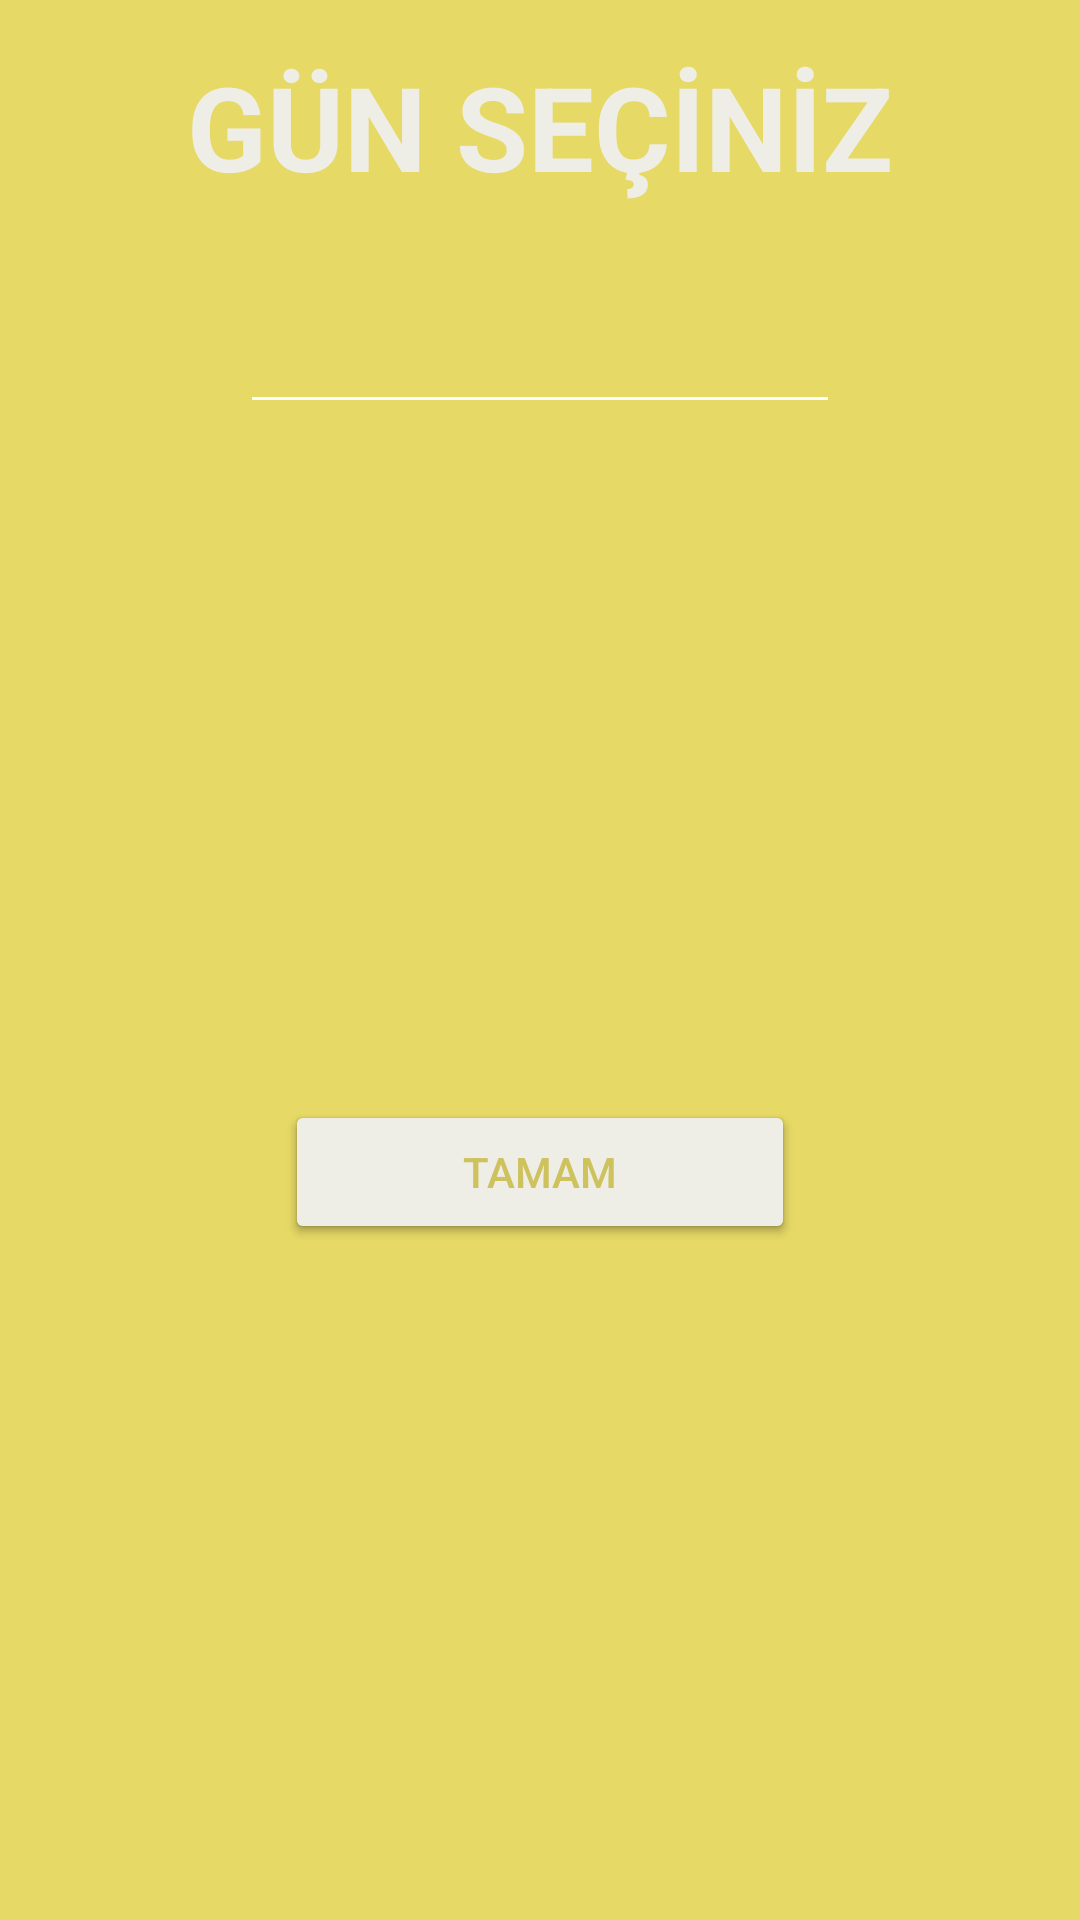

Write the Android layout XML for this screen, with the resource values it uses.
<!-- AndroidManifest.xml: application theme Theme.Labtaksiproje -->
<!-- res/layout/tarih_secici.xml -->
<?xml version="1.0" encoding="utf-8"?>
<androidx.constraintlayout.widget.ConstraintLayout
    xmlns:android="http://schemas.android.com/apk/res/android"
    xmlns:app="http://schemas.android.com/apk/res-auto"
    android:layout_width="350dp"
    android:layout_gravity="center"
    android:layout_height="240dp"
    android:orientation="vertical"

    android:background="#E6D966"
    >


    <TextView
        android:id="@+id/textView7"
        android:layout_width="wrap_content"
        android:layout_height="wrap_content"
        android:layout_gravity="center"
        android:layout_marginTop="16dp"
        android:text="GÜN SEÇİNİZ"
        android:textColor="#EFEEE6"
        android:textSize="39sp"
        android:textStyle="bold"
        app:layout_constraintEnd_toEndOf="parent"
        app:layout_constraintStart_toStartOf="parent"
        app:layout_constraintTop_toTopOf="parent" />



    <EditText
        android:id="@+id/tarih_sec_edit_text"
        android:layout_width="200dp"
        android:layout_height="wrap_content"
        android:layout_gravity="center"
        android:layout_marginTop="32dp"
        android:height="100dp"
        android:backgroundTint="@color/white"
        android:ems="10"
        android:inputType="number"
        app:layout_constraintEnd_toEndOf="parent"
        app:layout_constraintStart_toStartOf="parent"
        app:layout_constraintTop_toBottomOf="@+id/textView7" />

    <Button
        android:id="@+id/tarih_sec_button_ileri"
        android:layout_width="170dp"
        android:layout_height="wrap_content"
        android:layout_gravity="center"
        android:layout_marginTop="32dp"
        android:layout_marginBottom="32dp"
        android:backgroundTint="#E6D966"
        android:text="İLERİ"
        app:layout_constraintBottom_toBottomOf="parent"
        app:layout_constraintEnd_toEndOf="parent"
        app:layout_constraintStart_toStartOf="parent"
        app:layout_constraintTop_toBottomOf="@+id/tarih_sec_edit_text" />

    <Button
        android:id="@+id/pop_up_button_tamam"
        android:layout_width="170dp"
        android:layout_height="wrap_content"
        android:layout_gravity="center"
        android:layout_marginTop="32dp"
        android:layout_marginBottom="32dp"
        android:backgroundTint="#FFEFEEE6"
        android:text="TAMAM"
        android:textColor="#CDC25D"
        app:layout_constraintBottom_toBottomOf="parent"
        app:layout_constraintEnd_toEndOf="parent"
        app:layout_constraintStart_toStartOf="parent"
        app:layout_constraintTop_toBottomOf="@+id/tarih_sec_edit_text" />


</androidx.constraintlayout.widget.ConstraintLayout>
<!-- resources referenced by this layout -->
<resources>
  <style name="Theme.Labtaksiproje" parent="Theme.MaterialComponents.DayNight.NoActionBar">
          
          <item name="colorPrimary">@color/purple_500</item>
          <item name="colorPrimaryVariant">@color/purple_700</item>
          <item name="colorOnPrimary">@color/white</item>
          
          <item name="colorSecondary">@color/teal_200</item>
          <item name="colorSecondaryVariant">@color/teal_700</item>
          <item name="colorOnSecondary">@color/black</item>
          
          <item name="android:statusBarColor" tools:targetApi="l">?attr/colorPrimaryVariant</item>
          
      </style>
  <!-- not gathered from this repository: default colours our renderer supplied (Android Studio template values) -->
  <color name="purple_500">#FF6200EE</color>
  <color name="purple_700">#FF3700B3</color>
  <color name="teal_200">#FF03DAC5</color>
  <color name="teal_700">#FF018786</color>
  <color name="black">#FF000000</color>
  <color name="white">#FFFFFFFF</color>
</resources>
